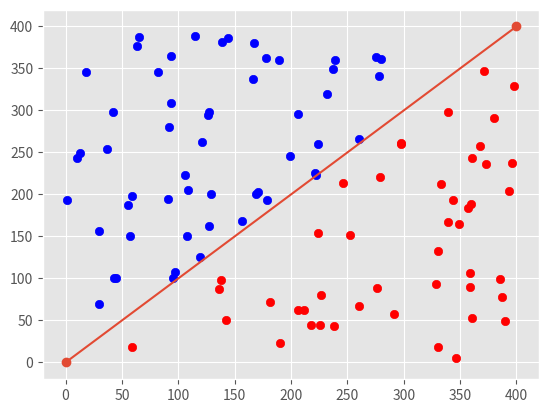

Recreate this plot in Python.
import matplotlib.pyplot as plt 
from matplotlib import style
import random
style.use("ggplot")


n = []
for i in range(100):
	x = (random.randint(0, 400))
	y = (random.randint(0, 400))
	if(x > y):
		plt.scatter(x,y,c='r')
	else:
		plt.scatter(x, y, c='b')

x1, y1 = [400, 0], [400, 0]
plt.plot(x1,y1, marker='o')
plt.show()

